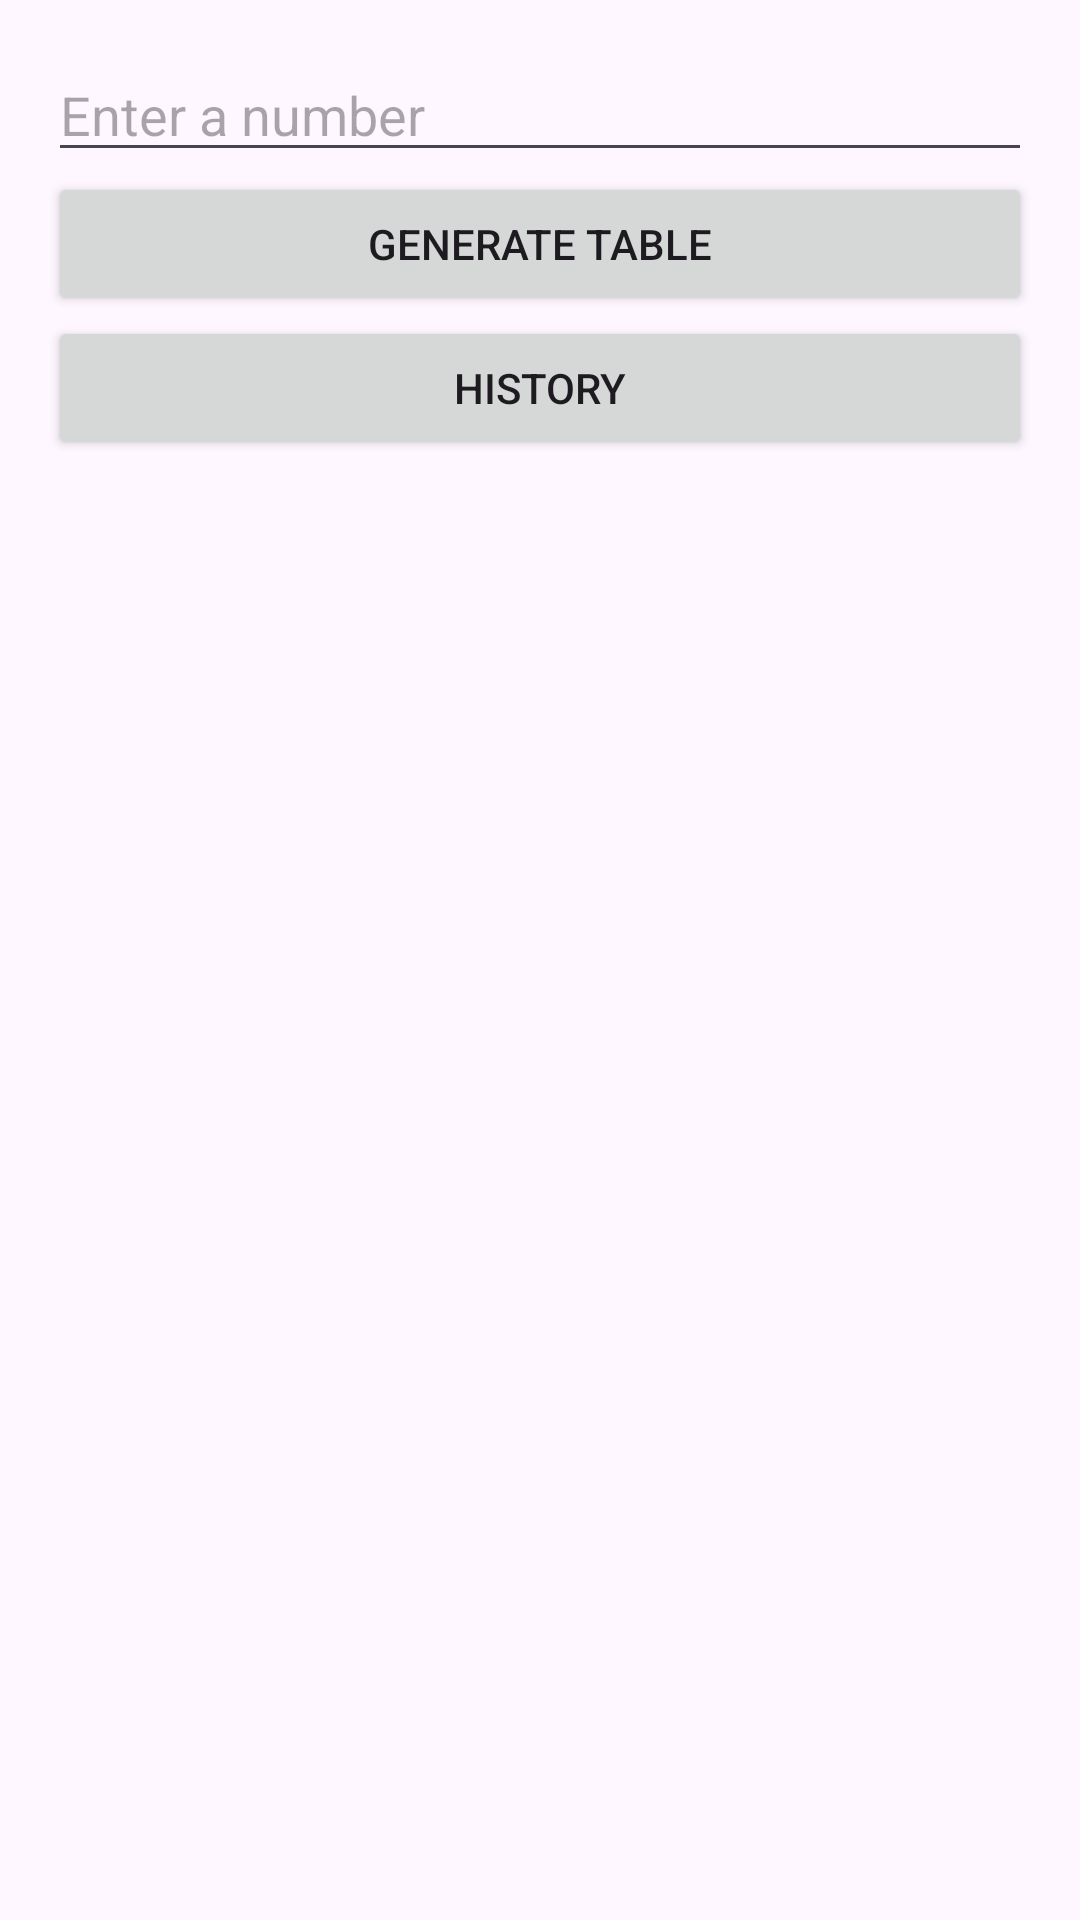

Android layout source for this screen:
<!-- AndroidManifest.xml: application theme Theme.Midterm_Jen_Henry -->
<!-- res/layout/fragment_multiplication.xml -->
<?xml version="1.0" encoding="utf-8"?>
<LinearLayout xmlns:android="http://schemas.android.com/apk/res/android"
    android:layout_width="match_parent"
    android:layout_height="match_parent"
    android:orientation="vertical"
    android:padding="16dp">

    <EditText
        android:id="@+id/editTextNumber"
        android:layout_width="match_parent"
        android:layout_height="wrap_content"
        android:hint="Enter a number"
        android:inputType="number" />

    <Button
        android:id="@+id/buttonGenerate"
        android:layout_width="match_parent"
        android:layout_height="wrap_content"
        android:text="Generate Table" />

    <Button
        android:id="@+id/buttonHistory"
        android:layout_width="match_parent"
        android:layout_height="wrap_content"
        android:text="History" />

    <ListView
        android:id="@+id/listViewTable"
        android:layout_width="match_parent"
        android:layout_height="0dp"
        android:layout_weight="1" />
</LinearLayout>
<!-- resources referenced by this layout -->
<resources>
  <style name="Theme.Midterm_Jen_Henry" parent="Base.Theme.Midterm_Jen_Henry" />
  <style name="Base.Theme.Midterm_Jen_Henry" parent="Theme.Material3.DayNight.NoActionBar">
          
          
      </style>
</resources>
